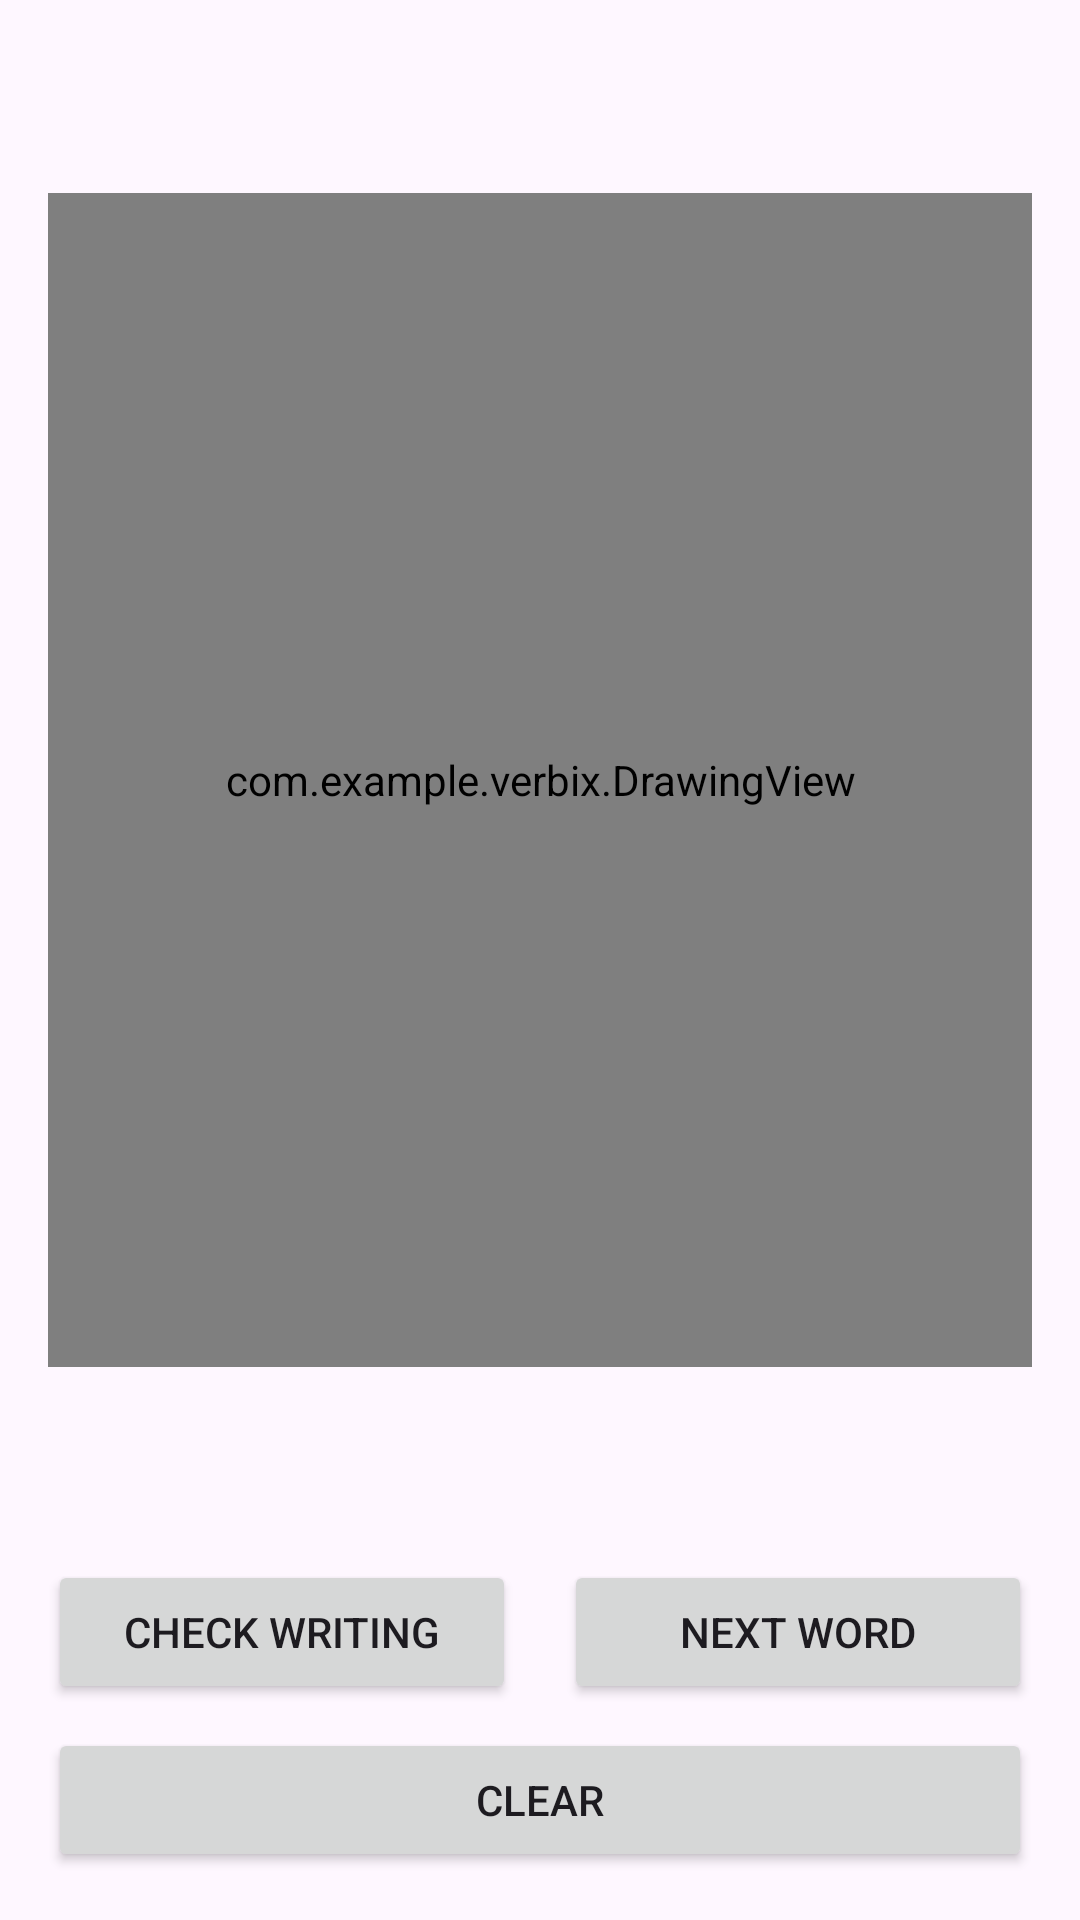

Write the Android layout XML for this screen, with the resource values it uses.
<!-- AndroidManifest.xml: application theme Theme.Verbix -->
<!-- res/layout/activity_practice_writing.xml -->
<?xml version="1.0" encoding="utf-8"?>
<LinearLayout xmlns:android="http://schemas.android.com/apk/res/android"
    android:layout_width="match_parent"
    android:layout_height="match_parent"
    xmlns:tools="http://schemas.android.com/tools"
    android:orientation="vertical"
    android:padding="16dp"
    tools:context=".PracticeWritingActivity">

    <TextView
        android:id="@+id/wordToWrite"
        android:layout_width="wrap_content"
        android:layout_height="wrap_content"
        android:layout_gravity="center"
        android:textSize="24sp"
        android:layout_marginBottom="16dp"/>

    <com.example.verbix.DrawingView
        android:id="@+id/drawing_view"
        android:layout_width="match_parent"
        android:layout_height="0dp"
        android:layout_weight="1"
        android:background="#EFEFEF"/>

    <TextView
        android:id="@+id/resultText"
        android:layout_width="wrap_content"
        android:layout_height="wrap_content"
        android:layout_gravity="center"
        android:textSize="24sp"
        android:layout_margin="16dp"/>

    <LinearLayout
        android:layout_width="match_parent"
        android:layout_height="wrap_content"
        android:orientation="horizontal">

        <Button
            android:id="@+id/checkButton"
            android:layout_width="0dp"
            android:layout_height="wrap_content"
            android:layout_weight="1"
            android:text="Check Writing"
            android:layout_marginEnd="8dp"/>

        <Button
            android:id="@+id/nextWordButton"
            android:layout_width="0dp"
            android:layout_height="wrap_content"
            android:layout_weight="1"
            android:text="Next Word"
            android:layout_marginStart="8dp"/>

    </LinearLayout>

    <Button
        android:id="@+id/clearButton"
        android:layout_width="match_parent"
        android:layout_height="wrap_content"
        android:text="Clear"
        android:layout_marginTop="8dp"/>

</LinearLayout>
<!-- resources referenced by this layout -->
<resources>
  <style name="Theme.Verbix" parent="Base.Theme.Verbix" />
  <style name="Base.Theme.Verbix" parent="Theme.Material3.DayNight.NoActionBar">
      </style>
</resources>
